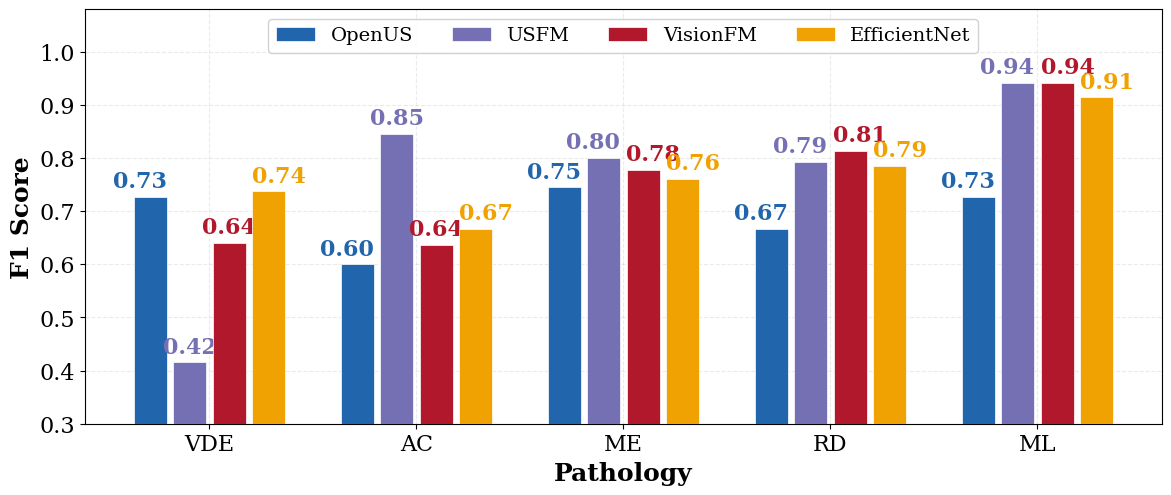

Here is the Python script that generated this plot:
"""
Figure 3 - Foundation models (linear probe) vs EfficientNet-B0 (full FT).
========================================================================
Reproduces ``fm_comparison_f1.png`` from the paper: per-label test F1 for
OpenUS, USFM, VisionFM (linear probe on frozen features) compared with the
best task-specific backbone, EfficientNet-B0 (full fine-tuning, multi-task).

Per-label F1 values come from each model's multi-task run
(``results/<model>__mt_lp/.../test_metrics.json`` for the FMs and
``results/efficientnet_b0__mt_fullft/.../test_metrics.json`` for the baseline).

Usage:
  python src/figures/plot_fm_comparison.py --out-dir figures
"""

import argparse
from pathlib import Path

import matplotlib
import matplotlib.pyplot as plt
import numpy as np

matplotlib.rcParams.update({
    "font.family": "serif",
    "font.serif": ["Times New Roman", "DejaVu Serif"],
    "font.size": 16,
    "axes.labelsize": 18,
    "xtick.labelsize": 16,
    "ytick.labelsize": 16,
    "legend.fontsize": 14,
    "figure.dpi": 300,
    "savefig.dpi": 300,
    "savefig.bbox": "tight",
    "axes.grid": True,
    "grid.alpha": 0.25,
    "grid.linestyle": "--",
})

TASKS = ["VDE", "AC", "ME", "RD", "ML"]

# Per-label test F1.
MODELS = [
    ("OpenUS",       [0.7273, 0.6000, 0.7451, 0.6667, 0.7273], "#2166ac"),
    ("USFM",         [0.4158, 0.8462, 0.8000, 0.7931, 0.9412], "#7570b3"),
    ("VisionFM",     [0.6400, 0.6364, 0.7778, 0.8136, 0.9412], "#b2182b"),
    ("EfficientNet", [0.7376, 0.6667, 0.7609, 0.7857, 0.9143], "#F0A202"),
]


def main():
    ap = argparse.ArgumentParser()
    ap.add_argument("--out-dir", type=str, default="figures")
    args = ap.parse_args()
    out = Path(args.out_dir)
    out.mkdir(parents=True, exist_ok=True)

    x = np.arange(len(TASKS))
    n = len(MODELS)
    bar_w = 0.16
    gap = 0.03
    offsets = np.arange(n) - (n - 1) / 2

    fig, ax = plt.subplots(figsize=(12, 5))
    for idx, (name, vals, color) in enumerate(MODELS):
        pos = x + offsets[idx] * (bar_w + gap)
        bars = ax.bar(pos, vals, bar_w, label=name, color=color,
                      edgecolor="white", linewidth=0.5, zorder=3)
        h_shift = -0.05 if idx < 2 else 0.05
        for i, bar in enumerate(bars):
            h = bar.get_height()
            s = 0 if (i in (0, 1) and idx in (1, 2)) else h_shift
            ax.text(bar.get_x() + bar.get_width() / 2 + s, h + 0.008, f"{h:.2f}",
                    ha="center", va="bottom", fontsize=16, color=color, fontweight="bold")

    ax.set_xticks(x)
    ax.set_xticklabels(TASKS)
    ax.set_xlabel("Pathology", fontweight="bold")
    ax.set_ylabel("F1 Score", fontweight="bold")
    ax.set_ylim(0.3, 1.08)
    ax.legend(loc="upper center", bbox_to_anchor=(0.5, 1.0), ncol=4, framealpha=0.9)
    plt.tight_layout()
    plt.subplots_adjust(top=1.0)
    plt.savefig(out / "fm_comparison_f1.png", dpi=600, bbox_inches="tight")
    plt.savefig(out / "fm_comparison_f1.pdf", bbox_inches="tight")
    plt.close()
    print(f"Saved: {out / 'fm_comparison_f1.png'} / .pdf")


if __name__ == "__main__":
    main()
